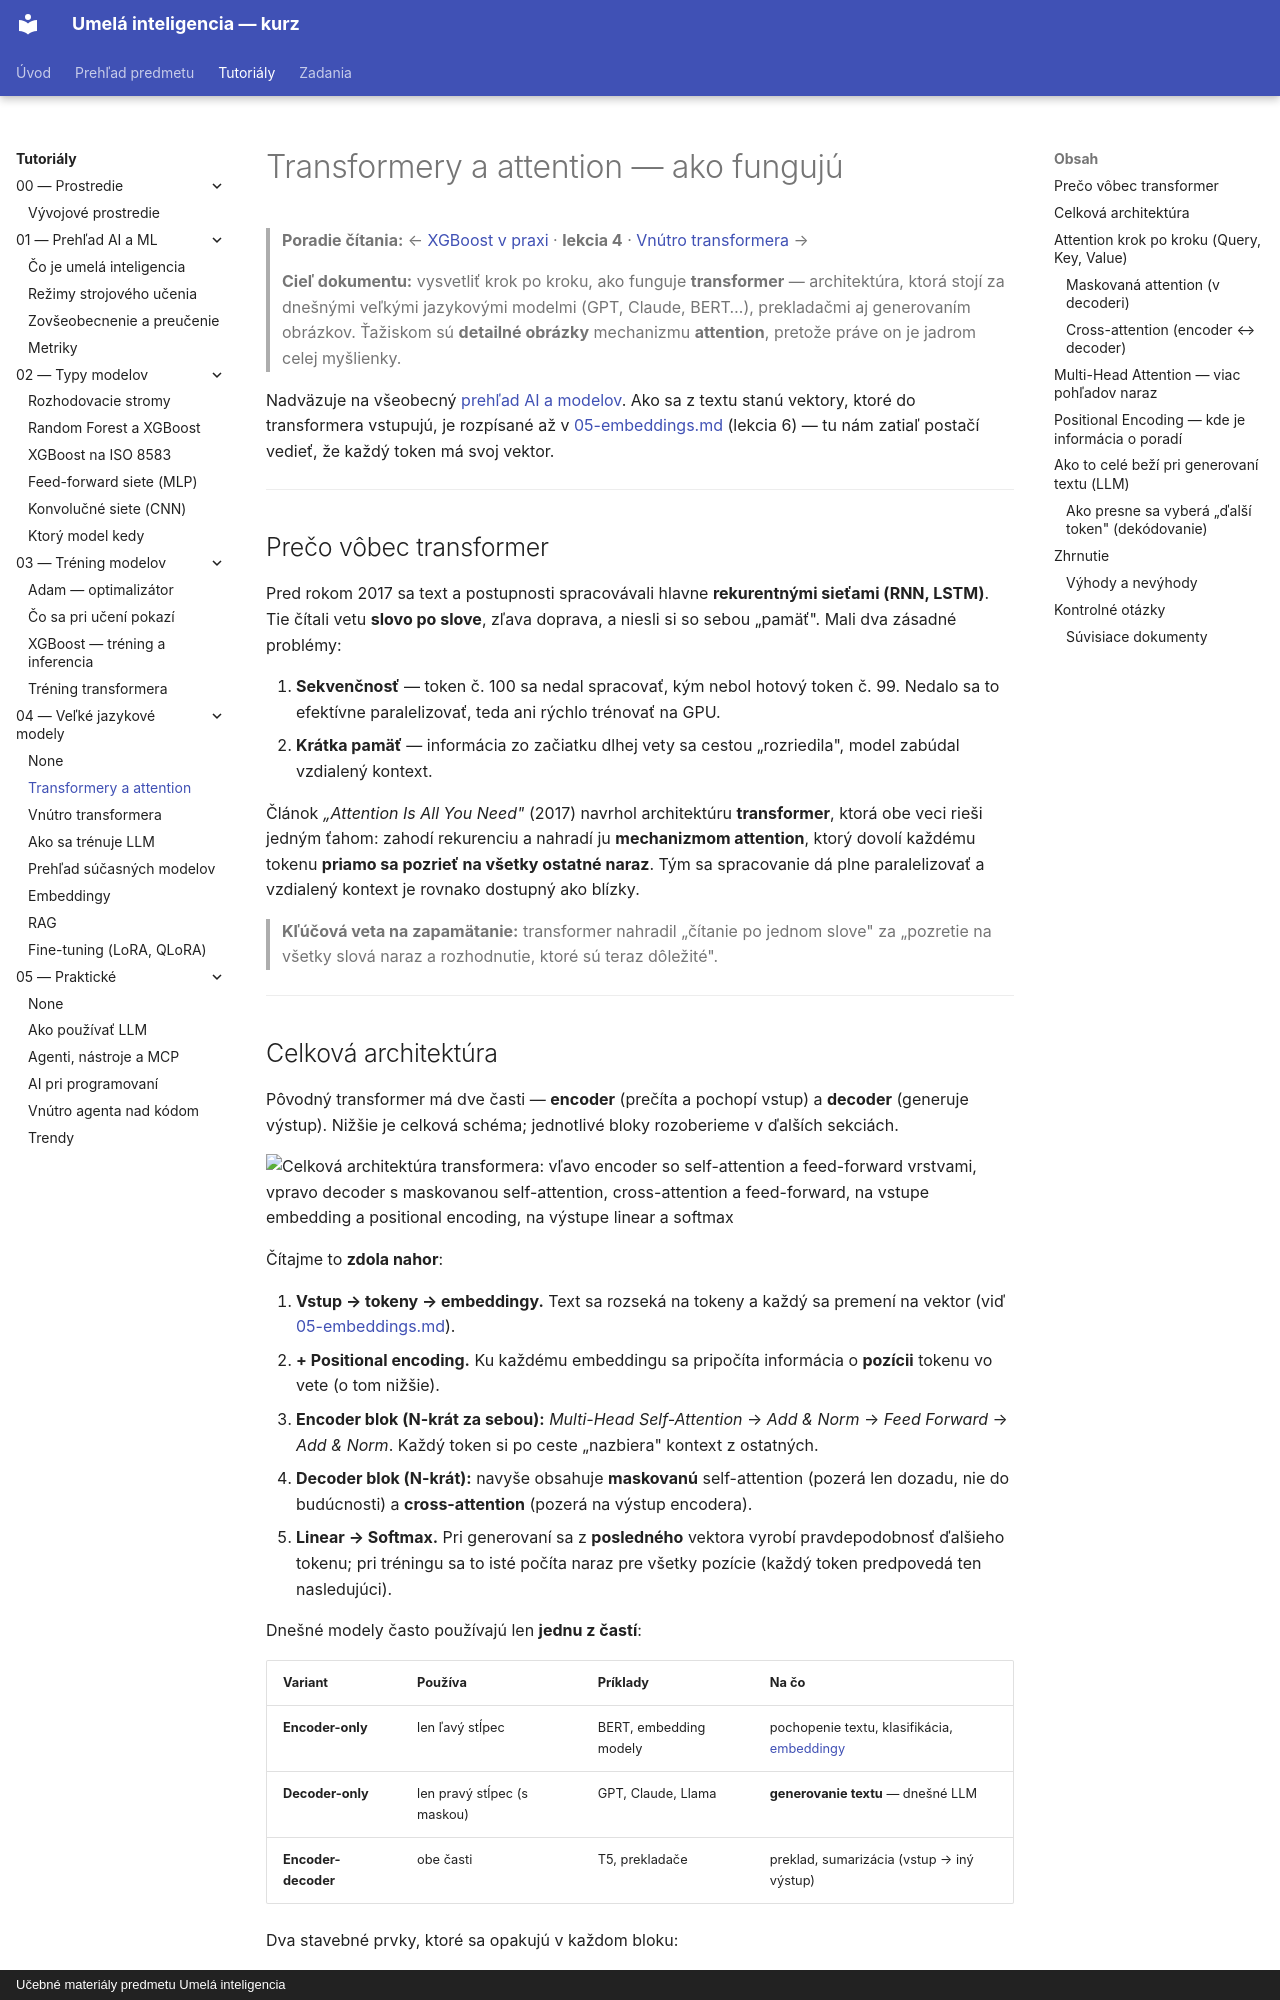

repository: martinmozi/itexa · page: tutorials/04-llm/01-transformer-siete/index.html · generator: mkdocs · copyright: Učebné materiály predmetu Umelá inteligencia

# Transformery a attention — ako fungujú

> **Poradie čítania:** ← [XGBoost v praxi](../03-trening-modelov/03-xgboost-trening-a-inferencia.md) · **lekcia 4** · [Vnútro transformera](02-transformer-vnutro.md) →

> **Cieľ dokumentu:** vysvetliť krok po kroku, ako funguje **transformer** — architektúra, ktorá stojí za dnešnými veľkými jazykovými modelmi (GPT, Claude, BERT…), prekladačmi aj generovaním obrázkov. Ťažiskom sú **detailné obrázky** mechanizmu **attention**, pretože práve on je jadrom celej myšlienky.

Nadväzuje na všeobecný [prehľad AI a modelov](../01-prehlad/README.md). Ako sa z textu stanú vektory, ktoré do transformera vstupujú, je rozpísané až v [05-embeddings.md](05-embeddings.md) (lekcia 6) — tu nám zatiaľ postačí vedieť, že každý token má svoj vektor.

---

## Prečo vôbec transformer

Pred rokom 2017 sa text a postupnosti spracovávali hlavne **rekurentnými sieťami (RNN, LSTM)**. Tie čítali vetu **slovo po slove**, zľava doprava, a niesli si so sebou „pamäť". Mali dva zásadné problémy:

1. **Sekvenčnosť** — token č. 100 sa nedal spracovať, kým nebol hotový token č. 99. Nedalo sa to efektívne paralelizovať, teda ani rýchlo trénovať na GPU.
2. **Krátka pamäť** — informácia zo začiatku dlhej vety sa cestou „rozriedila", model zabúdal vzdialený kontext.

Článok *„Attention Is All You Need"* (2017) navrhol architektúru **transformer**, ktorá obe veci rieši jedným ťahom: zahodí rekurenciu a nahradí ju **mechanizmom attention**, ktorý dovolí každému tokenu **priamo sa pozrieť na všetky ostatné naraz**. Tým sa spracovanie dá plne paralelizovať a vzdialený kontext je rovnako dostupný ako blízky.

> **Kľúčová veta na zapamätanie:** transformer nahradil „čítanie po jednom slove" za „pozretie na všetky slová naraz a rozhodnutie, ktoré sú teraz dôležité".

---
